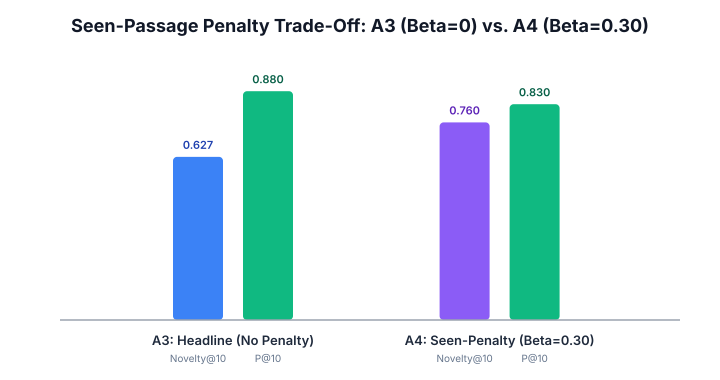

The file beside this chart, header and first rows:
Configuration, Seen_Penalty_Beta, Novelty@10, P@10, TradeOff_Description
A3_Headline_NoPenalty, 0.00, 0.6275, 0.88, Preserves raw document scores; allows pa…
A4_Headline_SeenPenalty, 0.30, 0.7600, 0.83, Demotes seen document scores by 30%; dis…
